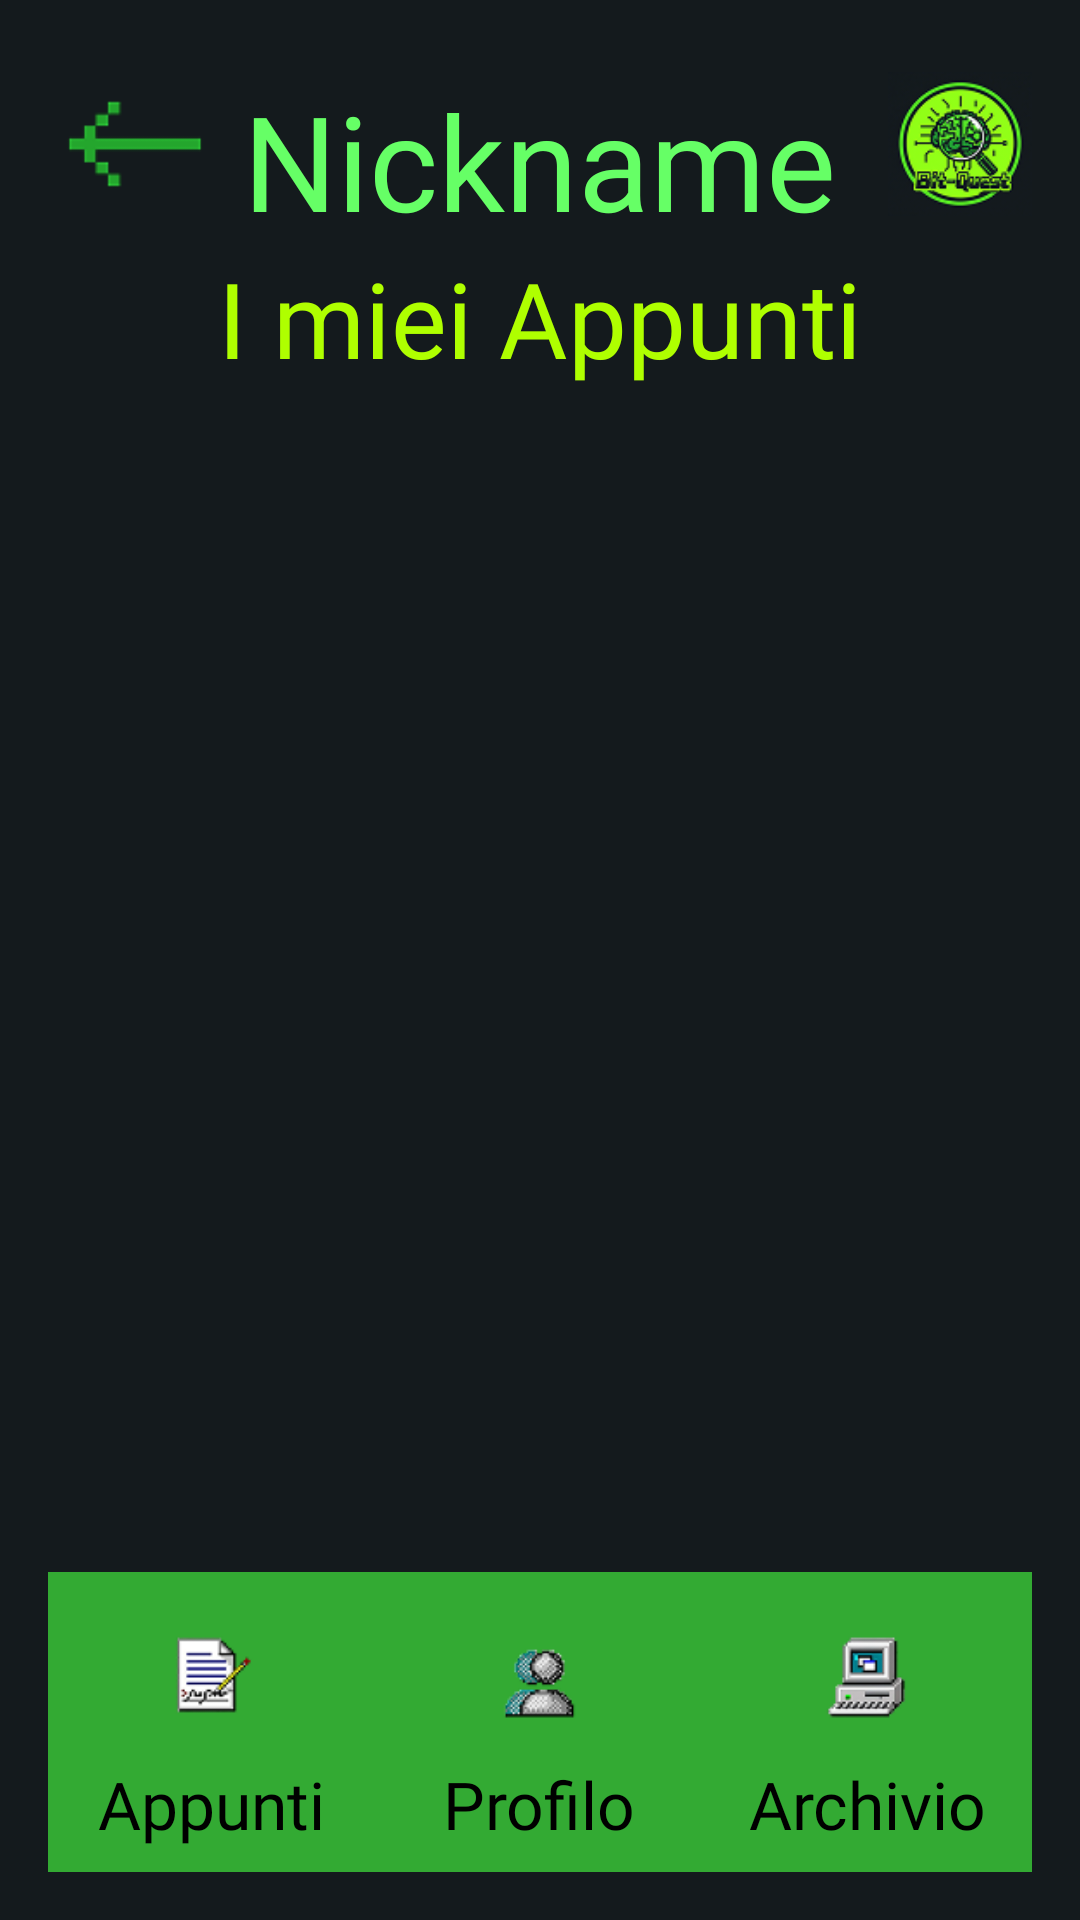

This screen was rendered from an Android layout file. Write that file and the resources it references.
<!-- AndroidManifest.xml: application theme Theme.BitQuest -->
<!-- res/layout/appunti_page.xml -->
<RelativeLayout xmlns:android="http://schemas.android.com/apk/res/android"
    android:id="@+id/appunti_layout"
    android:layout_width="match_parent"
    android:layout_height="match_parent"
    android:background="@color/black"
    android:padding="16dp">

    
    <include
        android:id="@+id/header_title"
        layout="@layout/headers" />

    
    <TextView
        android:id="@+id/titolo"
        android:layout_width="wrap_content"
        android:layout_height="wrap_content"
        android:text="I miei Appunti"
        android:textColor="#AFFF00"
        android:textSize="35dp"
        android:fontFamily="@font/vt323"
        android:layout_below="@id/header_title"
        android:layout_centerHorizontal="true" />

    
    <ScrollView
        android:id="@+id/grid_scroll_view"
        android:layout_width="match_parent"
        android:layout_height="wrap_content"
        android:layout_below="@id/titolo"
        android:layout_above="@id/navigation_bar"
        android:fillViewport="true"
        android:layout_marginTop="16dp">

        <GridLayout
            android:id="@+id/grid_layout"
            android:layout_width="match_parent"
            android:layout_height="wrap_content"
            android:columnCount="3"
            android:orientation="horizontal"
            android:alignmentMode="alignMargins"
            android:useDefaultMargins="true"
            android:padding="4dp" />
    </ScrollView>

    
    <include
        layout="@layout/navigation_bar"
        android:id="@+id/navigation_bar" />
</RelativeLayout>
<!-- res/layout/headers.xml (included above) -->
<?xml version="1.0" encoding="utf-8"?>
<RelativeLayout xmlns:android="http://schemas.android.com/apk/res/android"
    android:layout_width="wrap_content"
    android:layout_height="wrap_content"
    android:backgroundTint="@color/black">

    <ImageView
        android:id="@+id/arrowBack"
        android:layout_width="48dp"
        android:layout_height="48dp"
        android:src="@drawable/ic_arrow_back"
        android:layout_alignParentStart="true"
        android:layout_marginLeft="5dp"
        android:layout_marginTop="8dp"
        android:onClick="goBack"/>

    
    <TextView
        android:id="@+id/nicknameText"
        android:layout_width="wrap_content"
        android:layout_height="wrap_content"
        android:text="Nickname"
        android:textColor="#66FF66"
        android:textSize="44sp"
        android:layout_centerHorizontal="true"
        android:layout_marginTop="8dp"
        android:fontFamily="@font/vt323" />

    
    <ImageView
        android:id="@+id/logoImage"
        android:layout_width="48dp"
        android:layout_height="48dp"
        android:src="@drawable/ic_logo"
        android:layout_alignParentEnd="true"
        android:layout_marginTop="8dp" />

</RelativeLayout>
<!-- res/layout/navigation_bar.xml (included above) -->
<?xml version="1.0" encoding="utf-8"?>
<LinearLayout xmlns:android="http://schemas.android.com/apk/res/android"
    android:id="@+id/bottomNavigation"
    android:layout_width="match_parent"
    android:layout_height="100dp"
    android:layout_alignParentBottom="true"
    android:orientation="horizontal"
    android:background="#33AA33"
    android:weightSum="3">


        
        <LinearLayout
            android:layout_width="0dp"
            android:layout_height="match_parent"
            android:layout_weight="1"
            android:orientation="vertical"
            android:gravity="center">

            <ImageView
                android:layout_width="55dp"
                android:layout_height="55dp"
                android:src="@drawable/ic_notes" />
            <TextView
                android:layout_width="wrap_content"
                android:layout_height="wrap_content"
                android:text="Appunti"
                android:textColor="#000"
                android:textSize="22sp"
                android:fontFamily="@font/vt323"/>
        </LinearLayout>

        
        <LinearLayout
            android:layout_width="0dp"
            android:layout_height="match_parent"
            android:layout_weight="1"
            android:orientation="vertical"
            android:gravity="center">

            <ImageView
                android:layout_width="55dp"
                android:layout_height="55dp"
                android:src="@drawable/ic_profile" />
            <TextView
                android:layout_width="wrap_content"
                android:layout_height="wrap_content"
                android:text="Profilo"
                android:textColor="#000"
                android:textSize="22sp"
                android:fontFamily="@font/vt323" />
        </LinearLayout>

        
        <LinearLayout
            android:layout_width="0dp"
            android:layout_height="match_parent"
            android:layout_weight="1"
            android:orientation="vertical"
            android:gravity="center">

            <ImageView
                android:layout_width="55dp"
                android:layout_height="55dp"
                android:src="@drawable/ic_archive" />
            <TextView
                android:layout_width="wrap_content"
                android:layout_height="wrap_content"
                android:text="Archivio"
                android:textColor="#000"
                android:textSize="22sp"
                android:fontFamily="@font/vt323" />
        </LinearLayout>
</LinearLayout>
<!-- resources referenced by this layout -->
<resources>
  <color name="black">#141A1D</color>
  <!-- drawable ic_archive: png bitmap (drawable, 4097 bytes) -->
  <!-- drawable ic_arrow_back: png bitmap (drawable, 1017 bytes) -->
  <!-- drawable ic_logo: png bitmap (drawable, 14925 bytes) -->
  <!-- drawable ic_notes: png bitmap (drawable, 3371 bytes) -->
  <!-- drawable ic_profile: png bitmap (drawable, 3963 bytes) -->
  <style name="Theme.BitQuest" parent="Base.Theme.BitQuest" />
  <style name="Base.Theme.BitQuest" parent="Theme.Material3.DayNight.NoActionBar">
          
          
      </style>
</resources>
